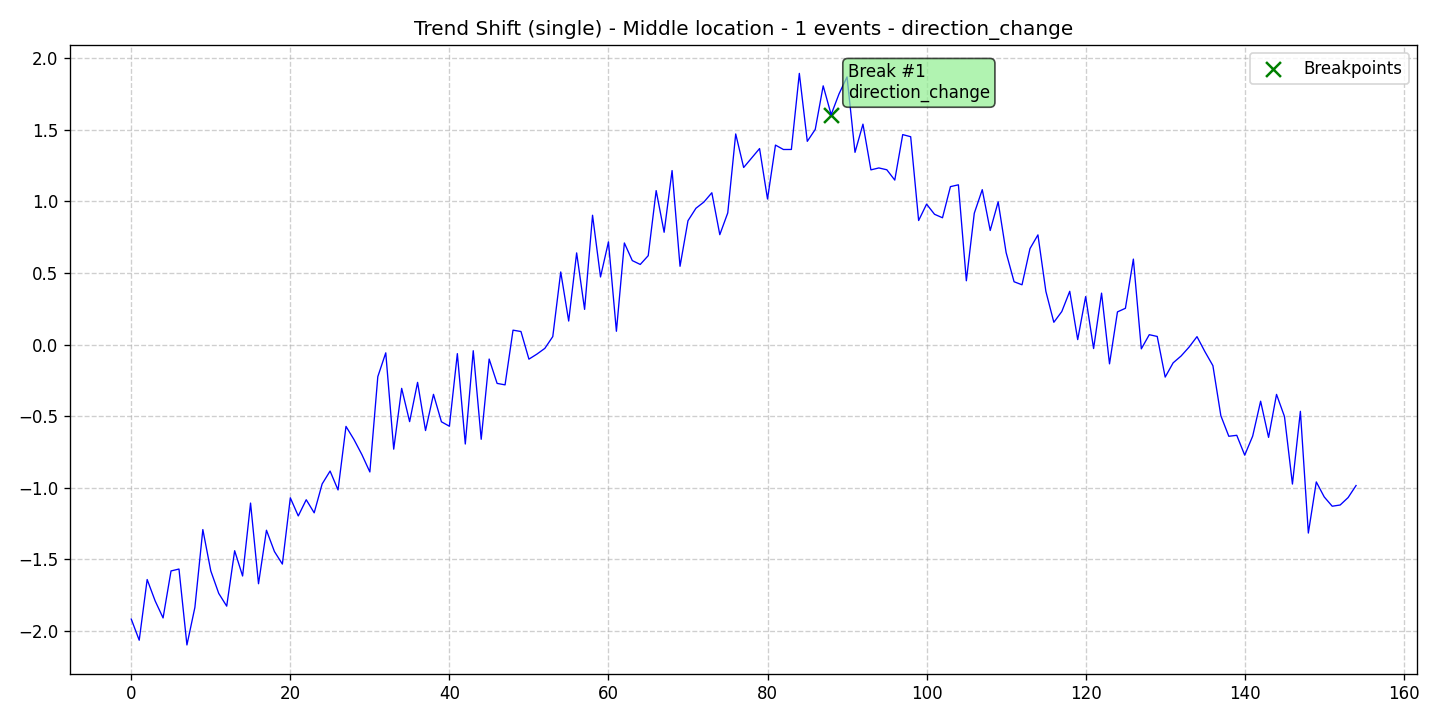

The data file committed next to this chart (first rows):
data, stationary, det_lin_up, det_lin_down, det_quad, det_cubic, det_exp, det_damped, stoc_trend, volatility, single_seas, multiple_seas, point_anom_single, point_anom_multi, collect_anom, context_anom, mean_shift, var_shift, trend_shift, date, is_break, is_anomaly, is_multi, location_beginning
-1.916, 0, 0, 0, 0, 0, 0, 0, 0, 0, 0, 0, 0, 0, 0, 0, 0, 0, 1, 2020-01-01, 0, 0, 0, 0
-2.064, 0, 0, 0, 0, 0, 0, 0, 0, 0, 0, 0, 0, 0, 0, 0, 0, 0, 1, 2020-01-02, 0, 0, 0, 0
-1.64, 0, 0, 0, 0, 0, 0, 0, 0, 0, 0, 0, 0, 0, 0, 0, 0, 0, 1, 2020-01-03, 0, 0, 0, 0
-1.789, 0, 0, 0, 0, 0, 0, 0, 0, 0, 0, 0, 0, 0, 0, 0, 0, 0, 1, 2020-01-04, 0, 0, 0, 0
-1.908, 0, 0, 0, 0, 0, 0, 0, 0, 0, 0, 0, 0, 0, 0, 0, 0, 0, 1, 2020-01-05, 0, 0, 0, 0
-1.58, 0, 0, 0, 0, 0, 0, 0, 0, 0, 0, 0, 0, 0, 0, 0, 0, 0, 1, 2020-01-06, 0, 0, 0, 0
-1.567, 0, 0, 0, 0, 0, 0, 0, 0, 0, 0, 0, 0, 0, 0, 0, 0, 0, 1, 2020-01-07, 0, 0, 0, 0
-2.097, 0, 0, 0, 0, 0, 0, 0, 0, 0, 0, 0, 0, 0, 0, 0, 0, 0, 1, 2020-01-08, 0, 0, 0, 0
-1.835, 0, 0, 0, 0, 0, 0, 0, 0, 0, 0, 0, 0, 0, 0, 0, 0, 0, 1, 2020-01-09, 0, 0, 0, 0
-1.292, 0, 0, 0, 0, 0, 0, 0, 0, 0, 0, 0, 0, 0, 0, 0, 0, 0, 1, 2020-01-10, 0, 0, 0, 0
-1.58, 0, 0, 0, 0, 0, 0, 0, 0, 0, 0, 0, 0, 0, 0, 0, 0, 0, 1, 2020-01-11, 0, 0, 0, 0
-1.737, 0, 0, 0, 0, 0, 0, 0, 0, 0, 0, 0, 0, 0, 0, 0, 0, 0, 1, 2020-01-12, 0, 0, 0, 0
-1.826, 0, 0, 0, 0, 0, 0, 0, 0, 0, 0, 0, 0, 0, 0, 0, 0, 0, 1, 2020-01-13, 0, 0, 0, 0
-1.439, 0, 0, 0, 0, 0, 0, 0, 0, 0, 0, 0, 0, 0, 0, 0, 0, 0, 1, 2020-01-14, 0, 0, 0, 0
-1.616, 0, 0, 0, 0, 0, 0, 0, 0, 0, 0, 0, 0, 0, 0, 0, 0, 0, 1, 2020-01-15, 0, 0, 0, 0
-1.107, 0, 0, 0, 0, 0, 0, 0, 0, 0, 0, 0, 0, 0, 0, 0, 0, 0, 1, 2020-01-16, 0, 0, 0, 0
-1.67, 0, 0, 0, 0, 0, 0, 0, 0, 0, 0, 0, 0, 0, 0, 0, 0, 0, 1, 2020-01-17, 0, 0, 0, 0
-1.296, 0, 0, 0, 0, 0, 0, 0, 0, 0, 0, 0, 0, 0, 0, 0, 0, 0, 1, 2020-01-18, 0, 0, 0, 0
-1.445, 0, 0, 0, 0, 0, 0, 0, 0, 0, 0, 0, 0, 0, 0, 0, 0, 0, 1, 2020-01-19, 0, 0, 0, 0
-1.532, 0, 0, 0, 0, 0, 0, 0, 0, 0, 0, 0, 0, 0, 0, 0, 0, 0, 1, 2020-01-20, 0, 0, 0, 0
-1.07, 0, 0, 0, 0, 0, 0, 0, 0, 0, 0, 0, 0, 0, 0, 0, 0, 0, 1, 2020-01-21, 0, 0, 0, 0
-1.197, 0, 0, 0, 0, 0, 0, 0, 0, 0, 0, 0, 0, 0, 0, 0, 0, 0, 1, 2020-01-22, 0, 0, 0, 0
-1.083, 0, 0, 0, 0, 0, 0, 0, 0, 0, 0, 0, 0, 0, 0, 0, 0, 0, 1, 2020-01-23, 0, 0, 0, 0
-1.175, 0, 0, 0, 0, 0, 0, 0, 0, 0, 0, 0, 0, 0, 0, 0, 0, 0, 1, 2020-01-24, 0, 0, 0, 0
-0.9733, 0, 0, 0, 0, 0, 0, 0, 0, 0, 0, 0, 0, 0, 0, 0, 0, 0, 1, 2020-01-25, 0, 0, 0, 0
-0.8832, 0, 0, 0, 0, 0, 0, 0, 0, 0, 0, 0, 0, 0, 0, 0, 0, 0, 1, 2020-01-26, 0, 0, 0, 0
-1.015, 0, 0, 0, 0, 0, 0, 0, 0, 0, 0, 0, 0, 0, 0, 0, 0, 0, 1, 2020-01-27, 0, 0, 0, 0
-0.5715, 0, 0, 0, 0, 0, 0, 0, 0, 0, 0, 0, 0, 0, 0, 0, 0, 0, 1, 2020-01-28, 0, 0, 0, 0
-0.6629, 0, 0, 0, 0, 0, 0, 0, 0, 0, 0, 0, 0, 0, 0, 0, 0, 0, 1, 2020-01-29, 0, 0, 0, 0
-0.7686, 0, 0, 0, 0, 0, 0, 0, 0, 0, 0, 0, 0, 0, 0, 0, 0, 0, 1, 2020-01-30, 0, 0, 0, 0
-0.8895, 0, 0, 0, 0, 0, 0, 0, 0, 0, 0, 0, 0, 0, 0, 0, 0, 0, 1, 2020-01-31, 0, 0, 0, 0
-0.2243, 0, 0, 0, 0, 0, 0, 0, 0, 0, 0, 0, 0, 0, 0, 0, 0, 0, 1, 2020-02-01, 0, 0, 0, 0
-0.05809, 0, 0, 0, 0, 0, 0, 0, 0, 0, 0, 0, 0, 0, 0, 0, 0, 0, 1, 2020-02-02, 0, 0, 0, 0
-0.7304, 0, 0, 0, 0, 0, 0, 0, 0, 0, 0, 0, 0, 0, 0, 0, 0, 0, 1, 2020-02-03, 0, 0, 0, 0
-0.306, 0, 0, 0, 0, 0, 0, 0, 0, 0, 0, 0, 0, 0, 0, 0, 0, 0, 1, 2020-02-04, 0, 0, 0, 0
-0.5383, 0, 0, 0, 0, 0, 0, 0, 0, 0, 0, 0, 0, 0, 0, 0, 0, 0, 1, 2020-02-05, 0, 0, 0, 0
-0.2642, 0, 0, 0, 0, 0, 0, 0, 0, 0, 0, 0, 0, 0, 0, 0, 0, 0, 1, 2020-02-06, 0, 0, 0, 0
-0.6004, 0, 0, 0, 0, 0, 0, 0, 0, 0, 0, 0, 0, 0, 0, 0, 0, 0, 1, 2020-02-07, 0, 0, 0, 0
-0.3477, 0, 0, 0, 0, 0, 0, 0, 0, 0, 0, 0, 0, 0, 0, 0, 0, 0, 1, 2020-02-08, 0, 0, 0, 0
-0.5394, 0, 0, 0, 0, 0, 0, 0, 0, 0, 0, 0, 0, 0, 0, 0, 0, 0, 1, 2020-02-09, 0, 0, 0, 0
-0.5702, 0, 0, 0, 0, 0, 0, 0, 0, 0, 0, 0, 0, 0, 0, 0, 0, 0, 1, 2020-02-10, 0, 0, 0, 0
-0.06365, 0, 0, 0, 0, 0, 0, 0, 0, 0, 0, 0, 0, 0, 0, 0, 0, 0, 1, 2020-02-11, 0, 0, 0, 0
-0.6945, 0, 0, 0, 0, 0, 0, 0, 0, 0, 0, 0, 0, 0, 0, 0, 0, 0, 1, 2020-02-12, 0, 0, 0, 0
-0.04322, 0, 0, 0, 0, 0, 0, 0, 0, 0, 0, 0, 0, 0, 0, 0, 0, 0, 1, 2020-02-13, 0, 0, 0, 0
-0.6614, 0, 0, 0, 0, 0, 0, 0, 0, 0, 0, 0, 0, 0, 0, 0, 0, 0, 1, 2020-02-14, 0, 0, 0, 0
-0.1014, 0, 0, 0, 0, 0, 0, 0, 0, 0, 0, 0, 0, 0, 0, 0, 0, 0, 1, 2020-02-15, 0, 0, 0, 0
-0.2713, 0, 0, 0, 0, 0, 0, 0, 0, 0, 0, 0, 0, 0, 0, 0, 0, 0, 1, 2020-02-16, 0, 0, 0, 0
-0.2817, 0, 0, 0, 0, 0, 0, 0, 0, 0, 0, 0, 0, 0, 0, 0, 0, 0, 1, 2020-02-17, 0, 0, 0, 0
0.1002, 0, 0, 0, 0, 0, 0, 0, 0, 0, 0, 0, 0, 0, 0, 0, 0, 0, 1, 2020-02-18, 0, 0, 0, 0
0.09079, 0, 0, 0, 0, 0, 0, 0, 0, 0, 0, 0, 0, 0, 0, 0, 0, 0, 1, 2020-02-19, 0, 0, 0, 0
-0.1021, 0, 0, 0, 0, 0, 0, 0, 0, 0, 0, 0, 0, 0, 0, 0, 0, 0, 1, 2020-02-20, 0, 0, 0, 0
-0.06716, 0, 0, 0, 0, 0, 0, 0, 0, 0, 0, 0, 0, 0, 0, 0, 0, 0, 1, 2020-02-21, 0, 0, 0, 0
-0.02697, 0, 0, 0, 0, 0, 0, 0, 0, 0, 0, 0, 0, 0, 0, 0, 0, 0, 1, 2020-02-22, 0, 0, 0, 0
0.05542, 0, 0, 0, 0, 0, 0, 0, 0, 0, 0, 0, 0, 0, 0, 0, 0, 0, 1, 2020-02-23, 0, 0, 0, 0
0.5065, 0, 0, 0, 0, 0, 0, 0, 0, 0, 0, 0, 0, 0, 0, 0, 0, 0, 1, 2020-02-24, 0, 0, 0, 0
0.1639, 0, 0, 0, 0, 0, 0, 0, 0, 0, 0, 0, 0, 0, 0, 0, 0, 0, 1, 2020-02-25, 0, 0, 0, 0
0.6395, 0, 0, 0, 0, 0, 0, 0, 0, 0, 0, 0, 0, 0, 0, 0, 0, 0, 1, 2020-02-26, 0, 0, 0, 0
0.2453, 0, 0, 0, 0, 0, 0, 0, 0, 0, 0, 0, 0, 0, 0, 0, 0, 0, 1, 2020-02-27, 0, 0, 0, 0
0.9023, 0, 0, 0, 0, 0, 0, 0, 0, 0, 0, 0, 0, 0, 0, 0, 0, 0, 1, 2020-02-28, 0, 0, 0, 0
0.4715, 0, 0, 0, 0, 0, 0, 0, 0, 0, 0, 0, 0, 0, 0, 0, 0, 0, 1, 2020-02-29, 0, 0, 0, 0
... 95 more rows
